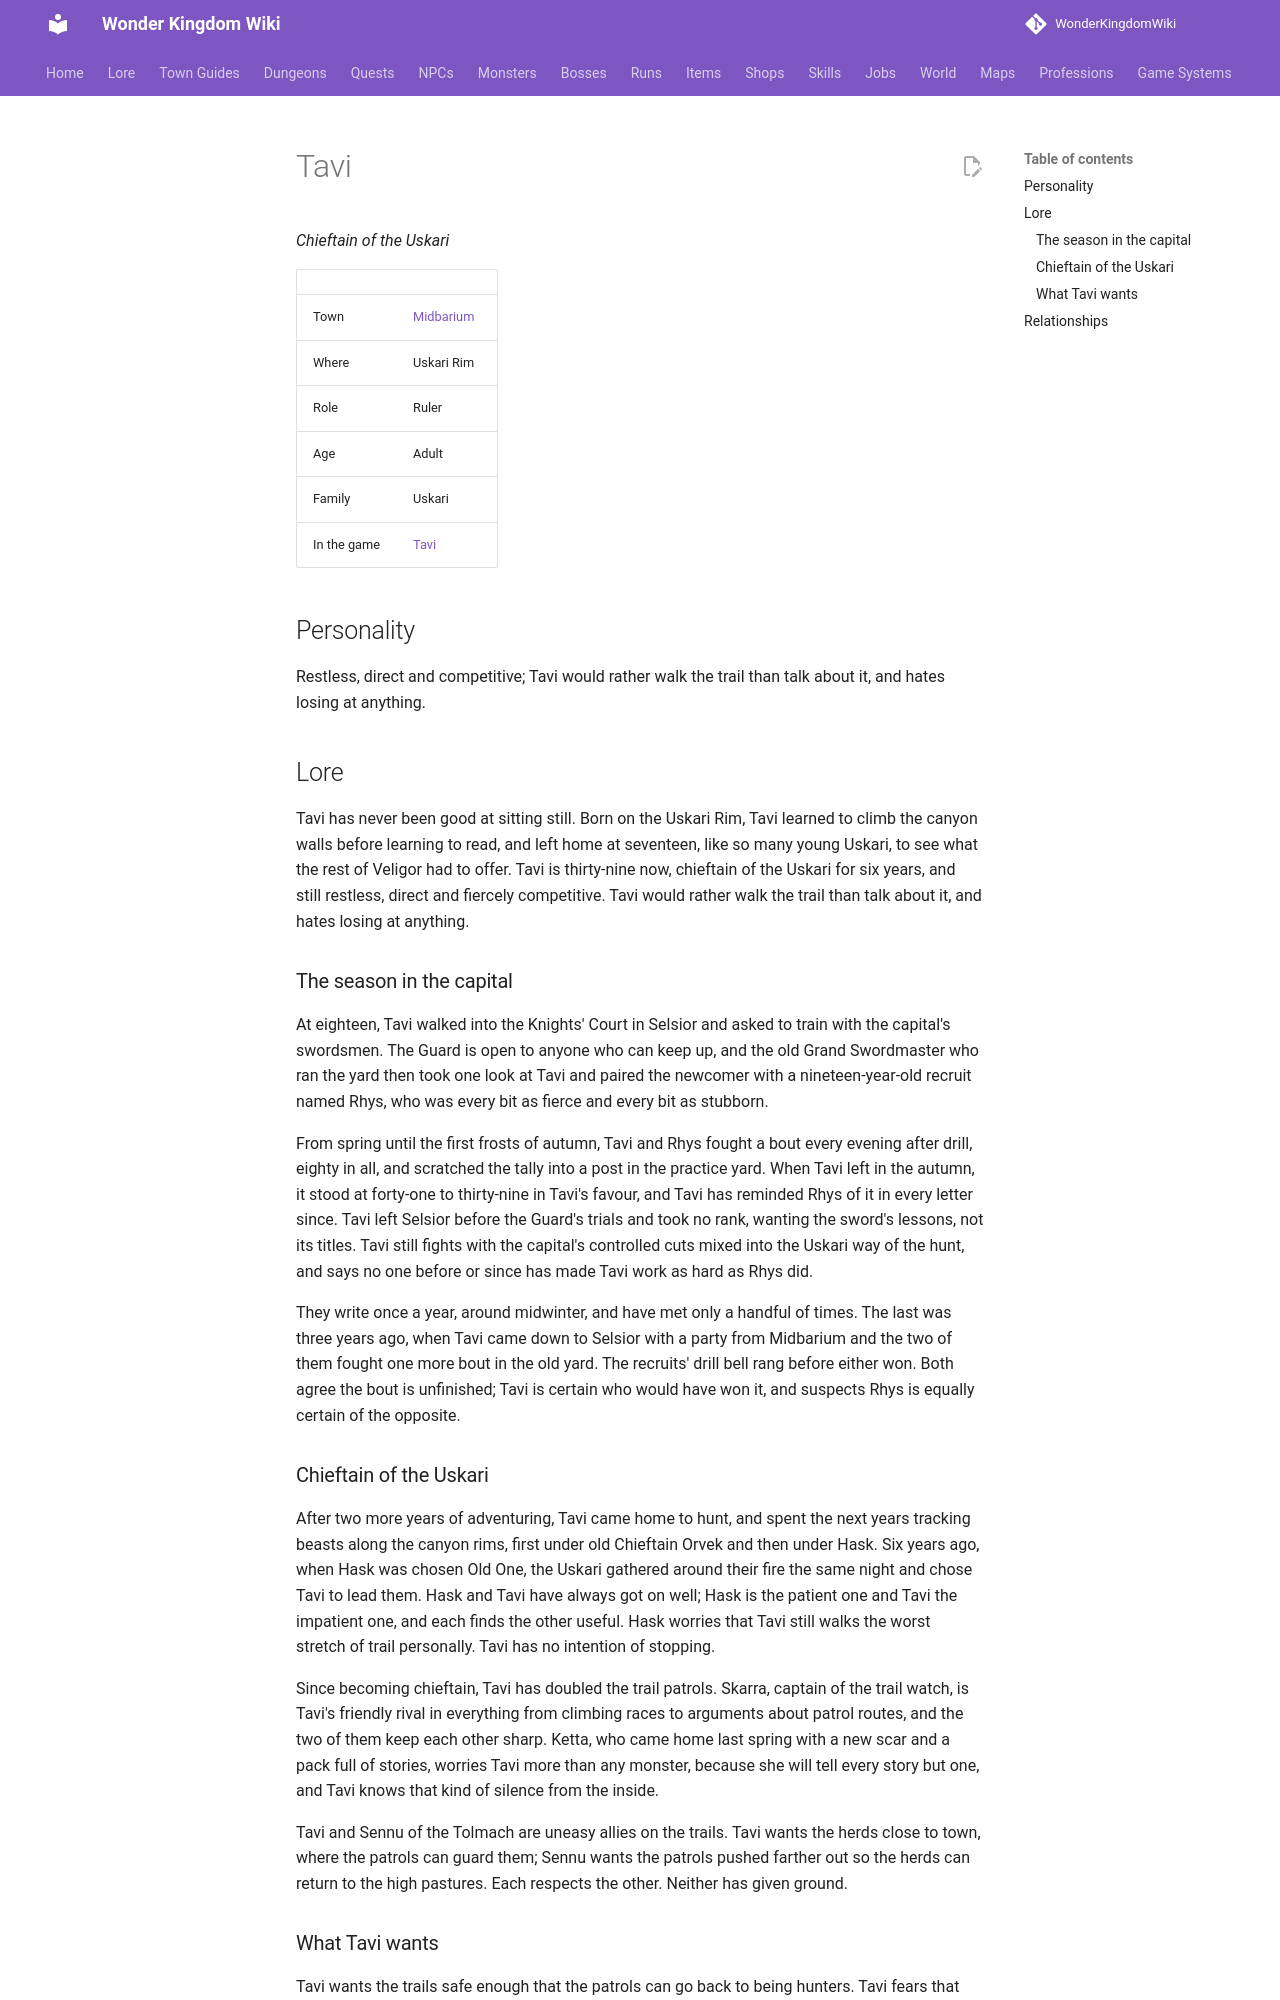

repository: alonohana627/WonderKingdomWiki · page: lore/people/midbarium/tavi_uskari/index.html · generator: mkdocs

<!-- Generated by tools/people.py from data/people/. Do not edit: changes are overwritten. -->

# Tavi

*Chieftain of the Uskari*

|  |  |
|---|---|
| Town | [Midbarium](../../towns/midbarium.md) |
| Where | Uskari Rim |
| Role | Ruler |
| Age | Adult |
| Family | Uskari |
| In the game | [Tavi](../../../npcs/tavi_uskari.md) |

## Personality

Restless, direct and competitive; Tavi would rather walk the trail than talk about it, and hates losing at anything.

## Lore

Tavi has never been good at sitting still. Born on the Uskari Rim, Tavi learned to climb the canyon walls before learning to read, and left home at seventeen, like so many young Uskari, to see what the rest of Veligor had to offer. Tavi is thirty-nine now, chieftain of the Uskari for six years, and still restless, direct and fiercely competitive. Tavi would rather walk the trail than talk about it, and hates losing at anything.

### The season in the capital

At eighteen, Tavi walked into the Knights' Court in Selsior and asked to train with the capital's swordsmen. The Guard is open to anyone who can keep up, and the old Grand Swordmaster who ran the yard then took one look at Tavi and paired the newcomer with a nineteen-year-old recruit named Rhys, who was every bit as fierce and every bit as stubborn.

From spring until the first frosts of autumn, Tavi and Rhys fought a bout every evening after drill, eighty in all, and scratched the tally into a post in the practice yard. When Tavi left in the autumn, it stood at forty-one to thirty-nine in Tavi's favour, and Tavi has reminded Rhys of it in every letter since. Tavi left Selsior before the Guard's trials and took no rank, wanting the sword's lessons, not its titles. Tavi still fights with the capital's controlled cuts mixed into the Uskari way of the hunt, and says no one before or since has made Tavi work as hard as Rhys did.

They write once a year, around midwinter, and have met only a handful of times. The last was three years ago, when Tavi came down to Selsior with a party from Midbarium and the two of them fought one more bout in the old yard. The recruits' drill bell rang before either won. Both agree the bout is unfinished; Tavi is certain who would have won it, and suspects Rhys is equally certain of the opposite.
